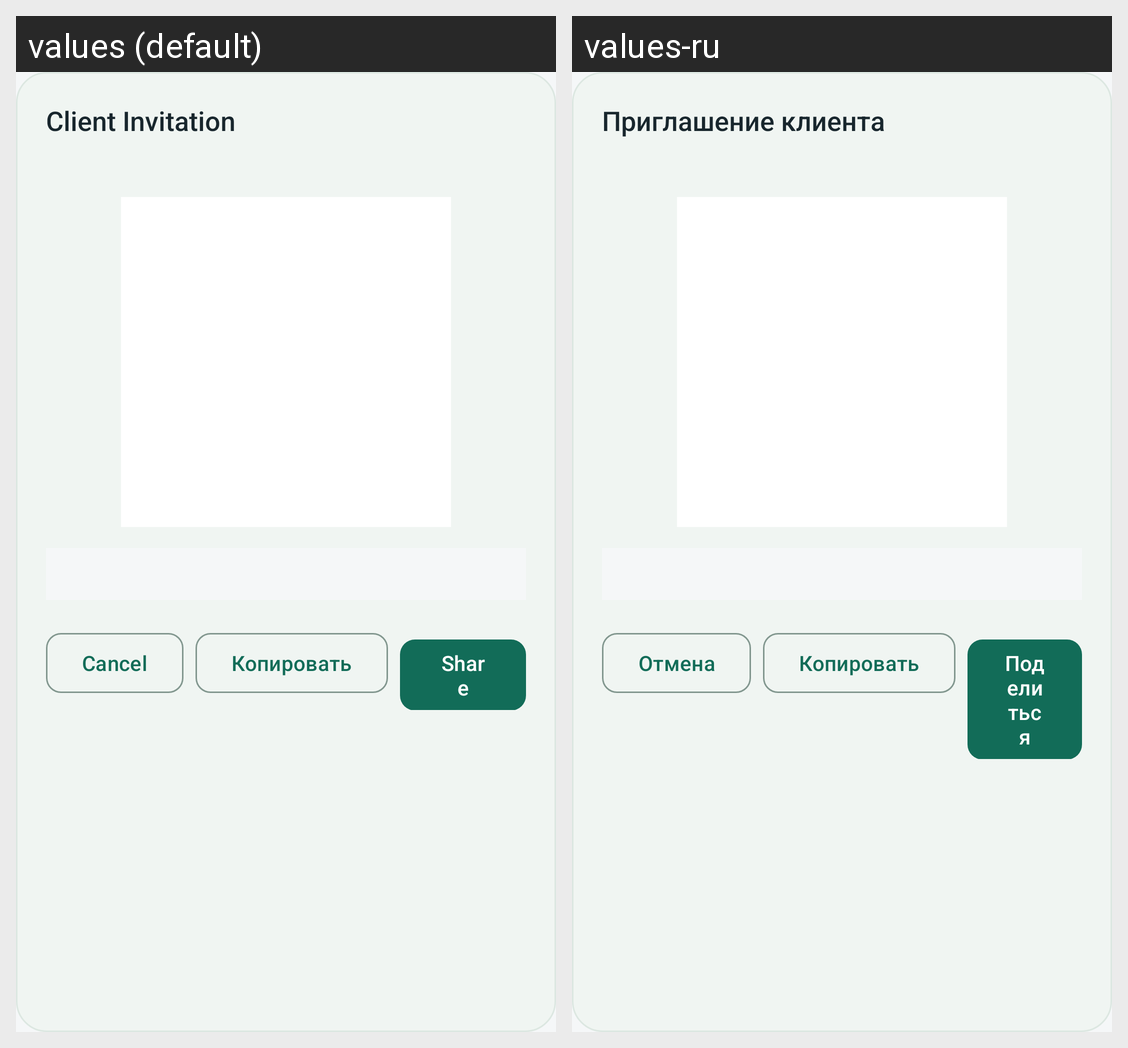

The Android screen above is rendered under two locales of the same app. Produce the string resources it draws, with the default and per-locale values.
Android screen res/layout/dialog_issue_invitation.xml rendered under 2 locales, left to right: values (default), values-ru. Device: Nexus 5 (rendered at 1080×1920; each locale shown at half size, 540×960, under a caption strip naming it); theme Theme.SoxMax.
Strings drawn on this screen, with the default value and each locale's value (text and hints the layout hard-codes, and strings that could not be matched under every locale, appear in the picture but are not listed):

admin_dialog_issue_title
  values: Client Invitation
  values-ru: Приглашение клиента

cancel
  values: Cancel
  values-ru: Отмена

admin_btn_share
  values: Share
  values-ru: Поделиться
